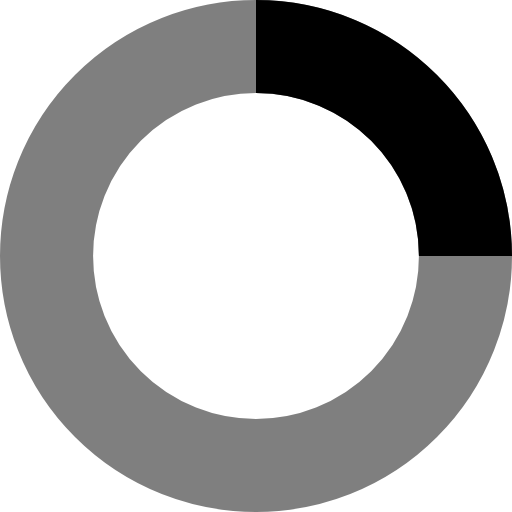
t = 0.00 s
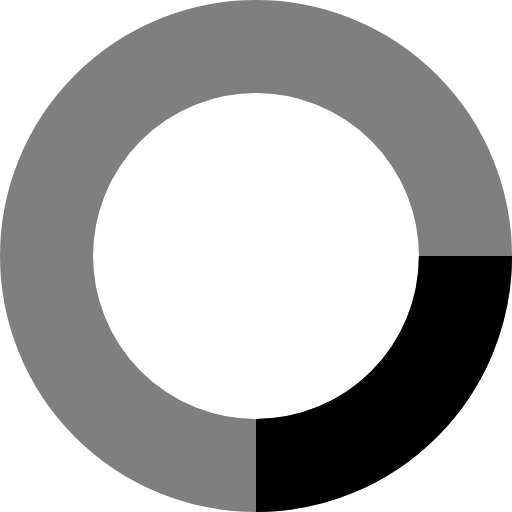
t = 0.15 s
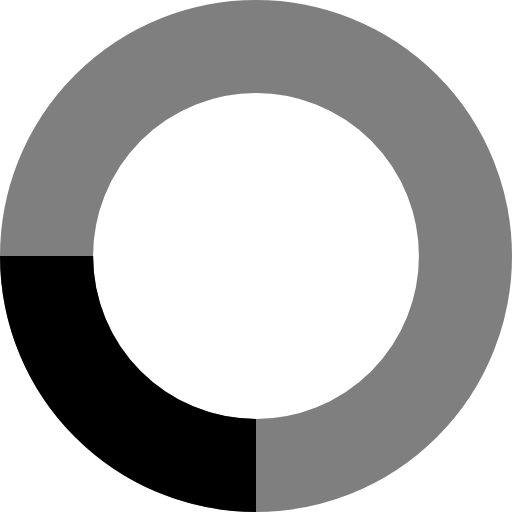
t = 0.30 s
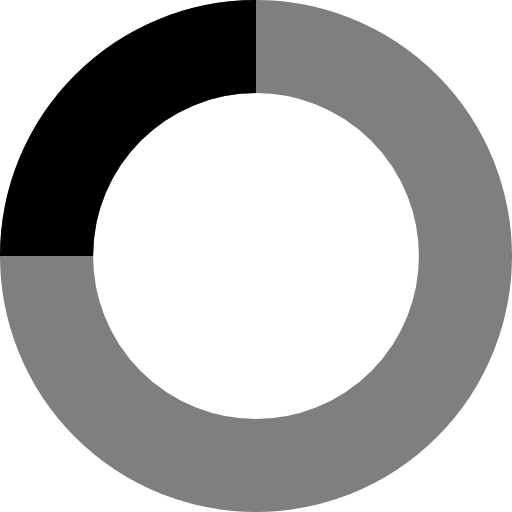
t = 0.45 s

The animated SVG that drew these frames (rendered in a browser with its animation timeline set to each time). Animation: 1 SMIL element (animateTransform=1); one cycle of 0.60 s, repeats indefinitely.

<!-- By Sam Herbert (@sherb), for everyone. More @ http://goo.gl/7AJzbL -->
<svg width="38" height="38" viewBox="-3 -3 44 44" xmlns="http://www.w3.org/2000/svg" stroke="#000">
    <g fill="none" fill-rule="evenodd">
        <g transform="translate(1 1)" stroke-width="8">
            <circle stroke-opacity=".5" cx="18" cy="18" r="18"/>
            <path d="M36 18c0-9.94-8.06-18-18-18">
                <animateTransform
                    attributeName="transform"
                    type="rotate"
                    from="0 18 18"
                    to="360 18 18"
                    dur="0.6s"
                    repeatCount="indefinite"/>
            </path>
        </g>
    </g>
</svg>
